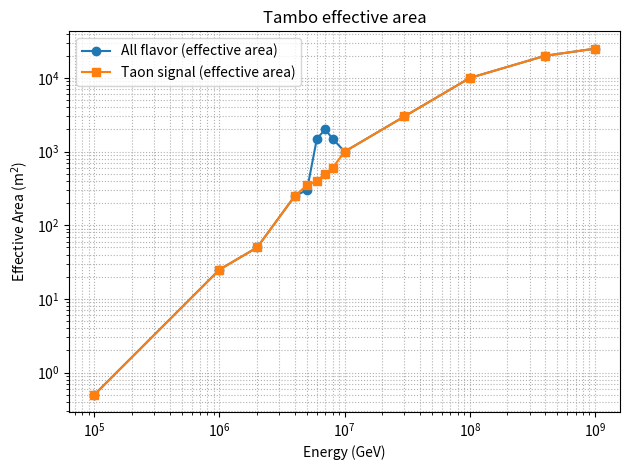

Here is the Python script that generated this plot:
import numpy as np
import matplotlib.pyplot as plt

# ----- TAMBO data -----
# Energies in GeV
energies = np.array([
    1e5, 1e6, 2e6, 4e6, 5e6, 6e6, 7e6, 8e6, 1e7, 3e7, 1e8, 4e8, 1e9
], dtype=float)

# Apertures (m^2 sr)
taon = np.array([
    1,
    5*10,
    10**2,
    5*10**2,
    6*10**2,
    3*10**3,
    4*10**3,
    3*10**3,
    2*10**3,
    6*10**3,
    2*10**4,
    4*10**4,
    5*10**4
], dtype=float)

all_flavour = np.array([
    1,
    5*10,
    10**2,
    5*10**2,
    0.7*10**3,
    0.8*10**3,
    10**3,
    1.2*10**3,
    2*10**3,
    6*10**3,
    2*10**4,
    4*10**4,
    5*10**4
], dtype=float)

# Convert to effective area by dividing by 2 sr
omega = 2.0  # sr
taon_eff = taon / omega
all_eff = all_flavour / omega

# Plot both on one log-log chart
plt.figure()
plt.plot(energies, taon_eff, marker='o', label='All flavor (effective area)')
plt.plot(energies, all_eff, marker='s', label='Taon signal (effective area)')
plt.xscale('log')
plt.yscale('log')
plt.xlabel('Energy (GeV)')
plt.ylabel('Effective Area (m$^2$)')
plt.title('Tambo effective area')
plt.grid(True, which='both', ls=':')
plt.legend()
plt.tight_layout()
plt.savefig('tambo_effective_area.png', dpi=200)
plt.close()

print('Saved tambo_effective_area.png')
